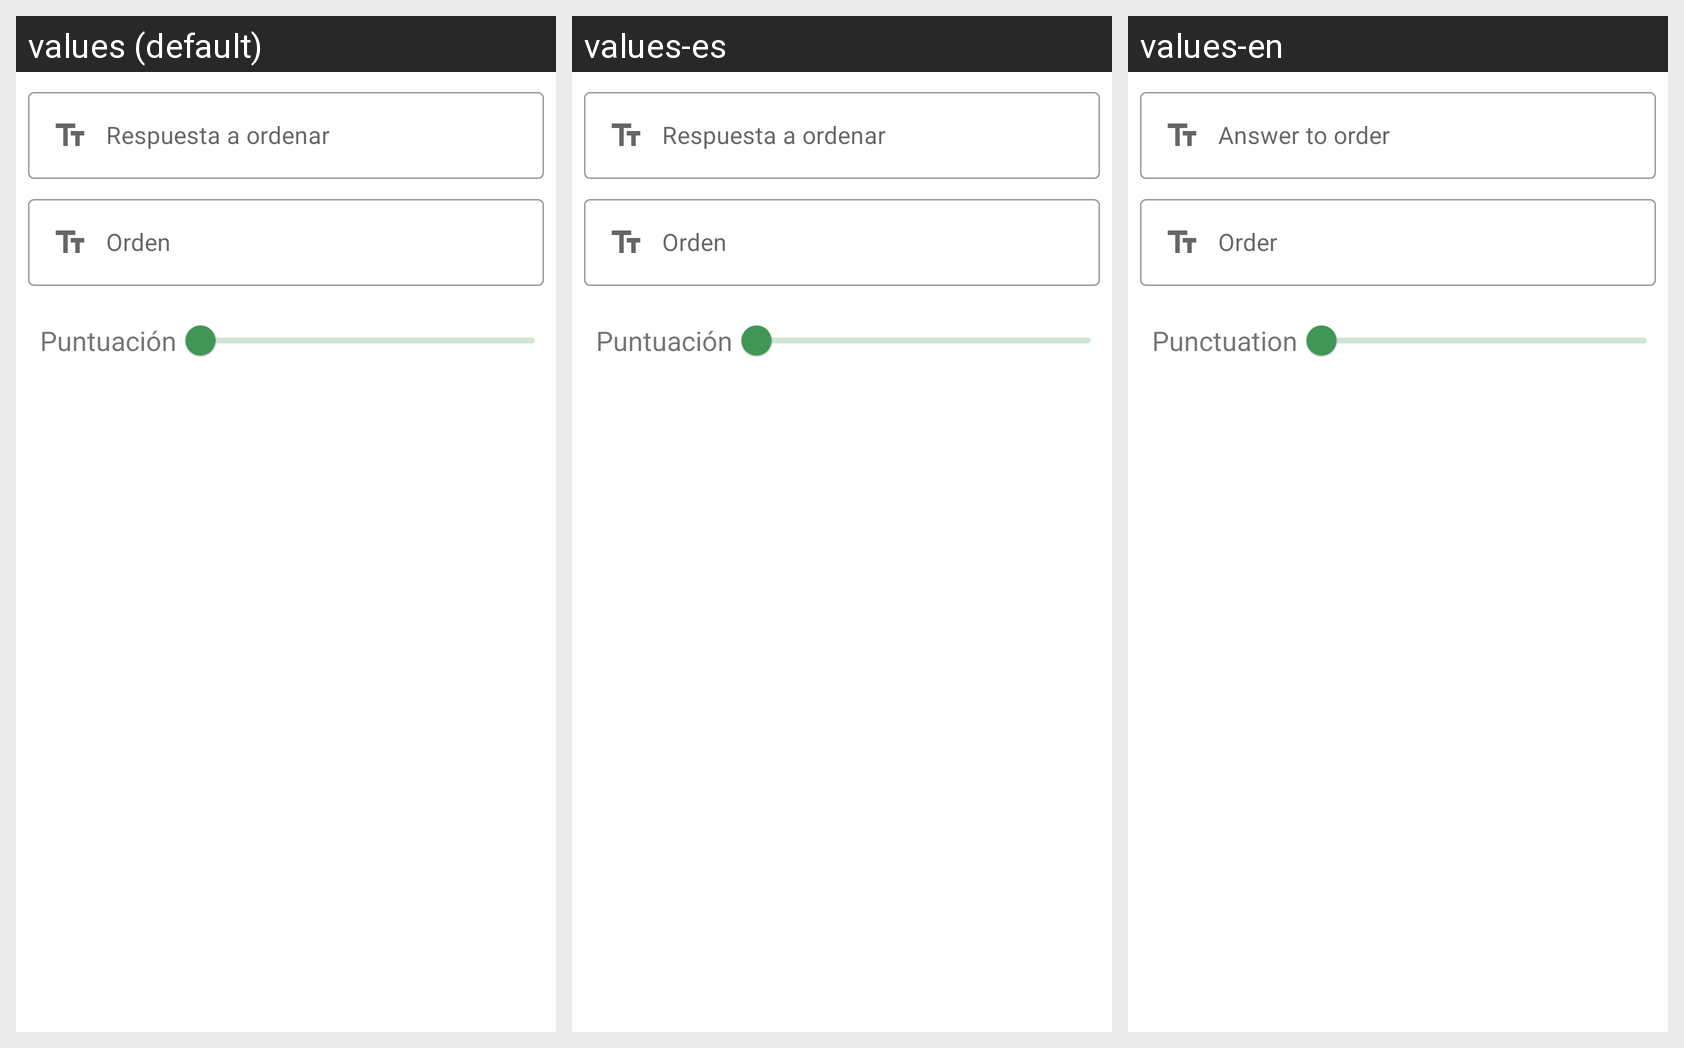

The same Android screen rendered under several of its app's locales, left to right. List the strings drawn on it with the default value and each locale's translation.
Android screen res/layout/dialog_add_order_answer.xml rendered under 3 locales, left to right: values (default), values-es, values-en. Device: Nexus 5 (rendered at 1080×1920; each locale shown at half size, 540×960, under a caption strip naming it); theme Theme.TykeProf.
Strings drawn on this screen, with the default value and each locale's value (text and hints the layout hard-codes, and strings that could not be matched under every locale, appear in the picture but are not listed):

answer_order
  values: Respuesta a ordenar
  values-es: Respuesta a ordenar
  values-en: Answer to order

order
  values: Orden
  values-es: Orden
  values-en: Order

punctuation
  values: Puntuación
  values-es: Puntuación
  values-en: Punctuation
